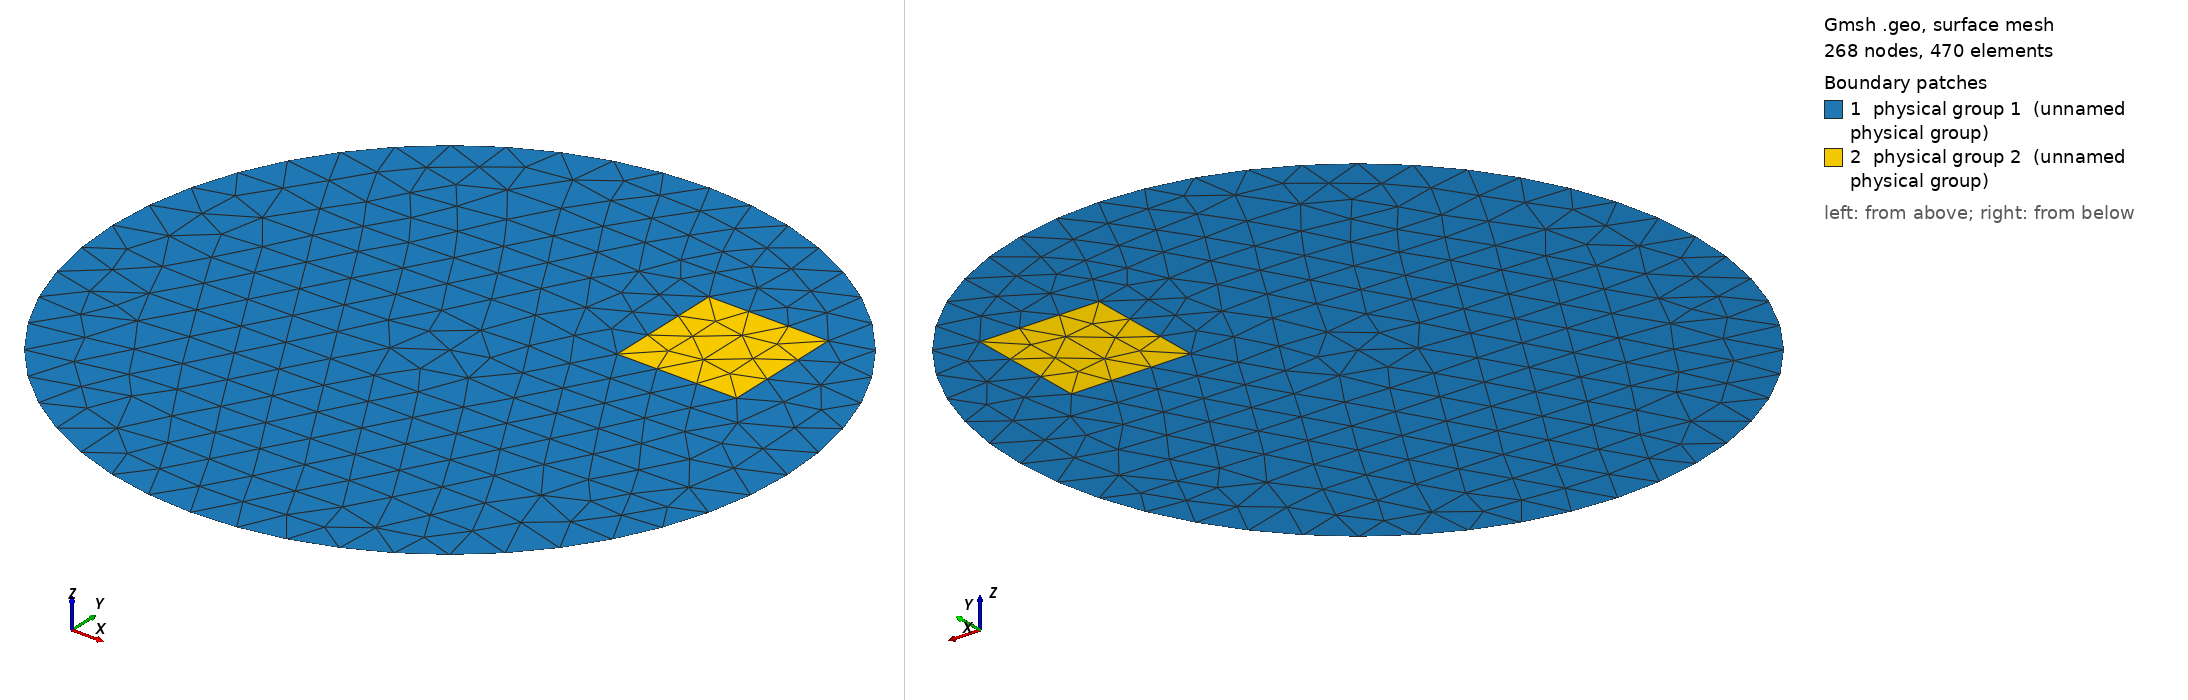

Gmsh geometry script, surface-meshed: 268 nodes, 470 surface elements. Boundary patches (legend numbers): 1 physical group 1 (unnamed physical group), 2 physical group 2 (unnamed physical group). Left view from above one corner, right view from below the opposite corner. Legend entries are the model's physical surfaces. The drawing asked Gmsh for element sizes between 1% and 20% of the model's largest extent; the script's own settings can give other sizes.

=== circ8_anomalia4.geo (drawn) ===
cl__1 = 0.02;
Point(1) = {0.15, 0, 0, cl__1};
Point(2) = {0.1060660171779821, 0.1060660171779821, 0, cl__1};
Point(3) = {9.184850993605149e-18, 0.15, 0, cl__1};
Point(4) = {-0.1060660171779821, 0.1060660171779821, 0, cl__1};
Point(5) = {-0.15, 1.83697019872103e-17, 0, cl__1};
Point(6) = {-0.1060660171779822, -0.1060660171779821, 0, cl__1};
Point(7) = {-2.755455298081544e-17, -0.15, 0, cl__1};
Point(8) = {0.1060660171779821, -0.1060660171779822, 0, cl__1};
Point(9) = {0, 0, 0, cl__1};
Point(10) = {0.1015165042944955, 0.08651650429449553, 0, cl__1};
Point(11) = {0.04848349570550447, 0.08651650429449553, 0, cl__1};
Point(12) = {0.04848349570550446, 0.03348349570550447, 0, cl__1};
Point(13) = {0.1015165042944955, 0.03348349570550446, 0, cl__1};
Circle(1) = {1, 9, 2};
Circle(2) = {2, 9, 3};
Circle(3) = {3, 9, 4};
Circle(4) = {4, 9, 5};
Circle(5) = {5, 9, 6};
Circle(6) = {6, 9, 7};
Circle(7) = {7, 9, 8};
Circle(8) = {8, 9, 1};
Line(9) = {10, 11};
Line(10) = {11, 12};
Line(11) = {12, 13};
Line(12) = {13, 10};
Line(13) = {10, 11};
Line(14) = {11, 12};
Line(15) = {12, 13};
Line(16) = {13, 10};
Curve Loop(1) = {1, 2, 3, 4, 5, 6, 7, 8, 9, 10, 11, 12};
Plane Surface(1) = {1};
Point {9} In Surface {1};
Curve Loop(2) = {13, 14, 15, 16};
Plane Surface(2) = {2};
Physical Surface(1) = {1};
Physical Surface(2) = {2};
